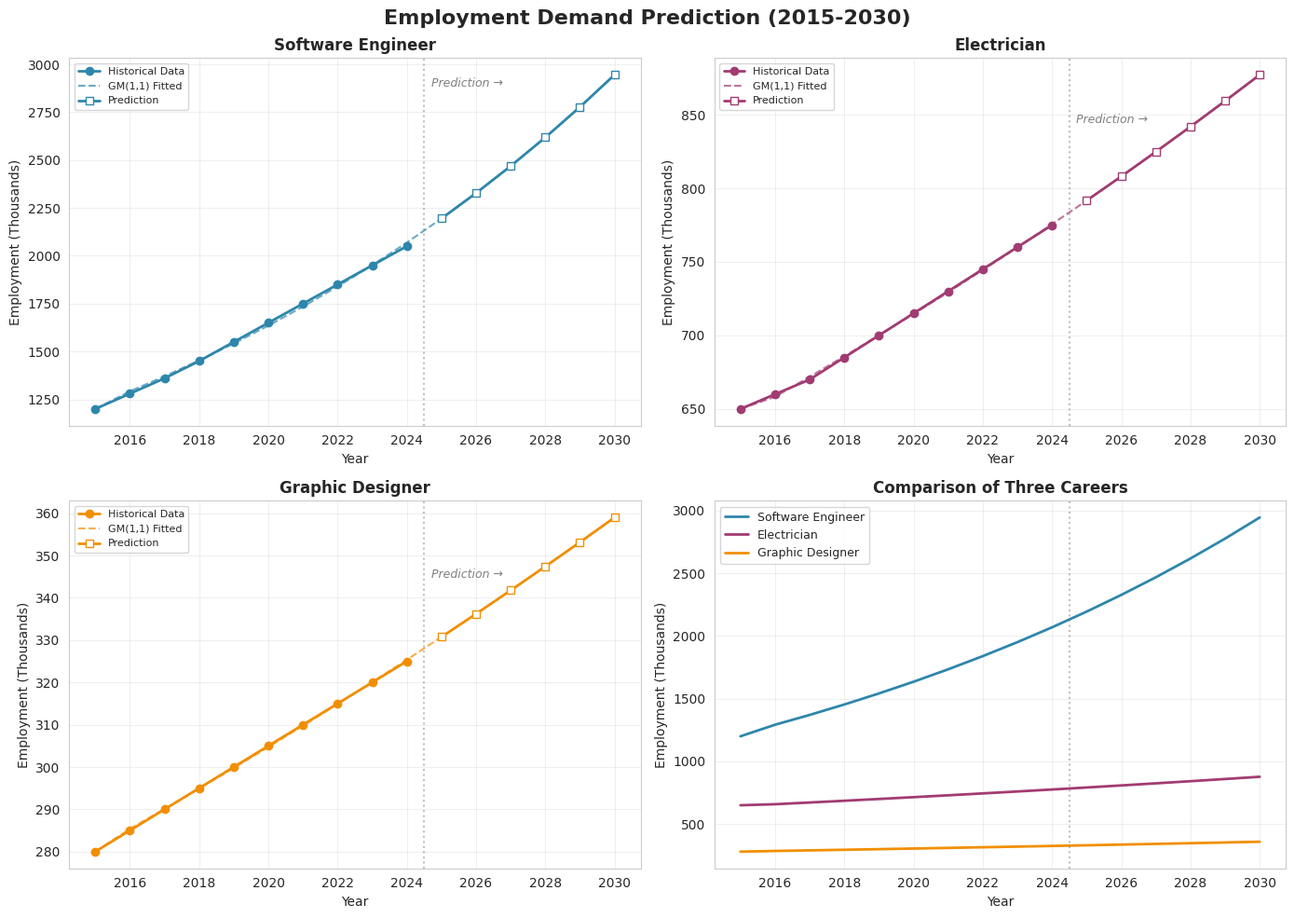
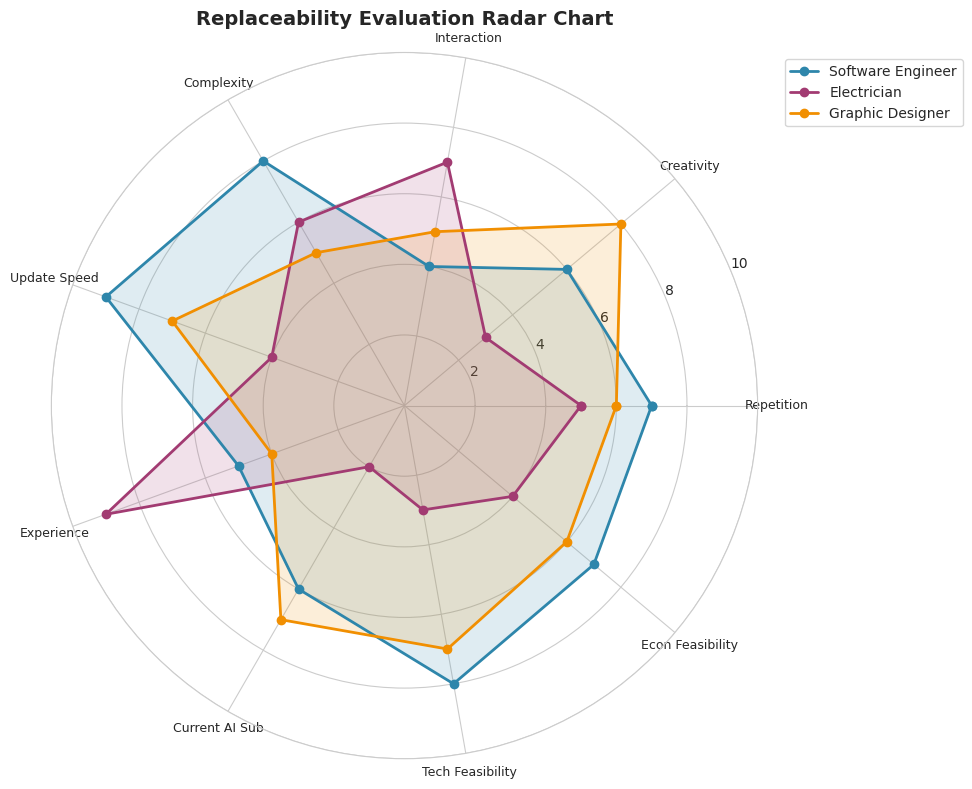
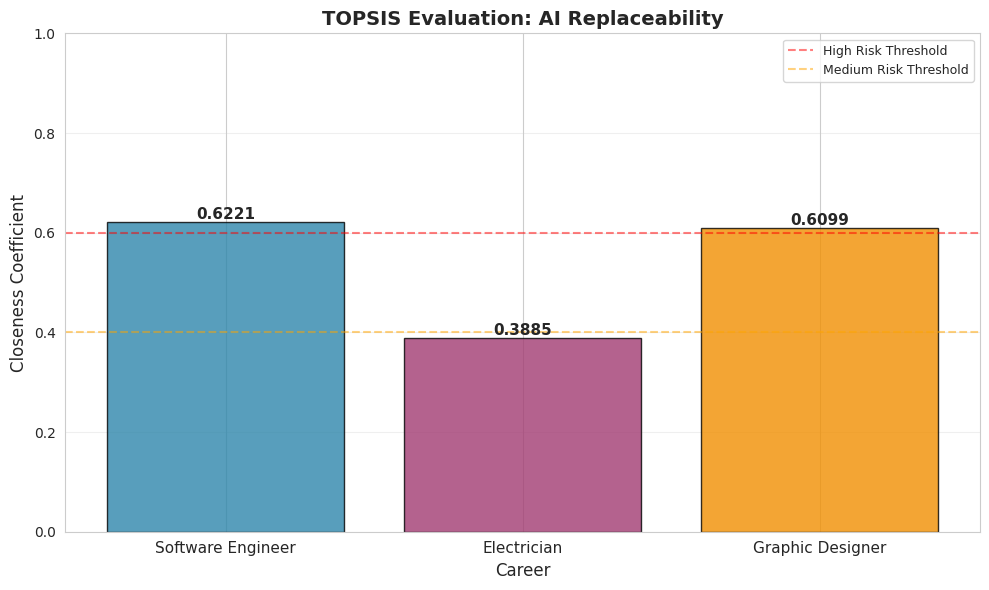
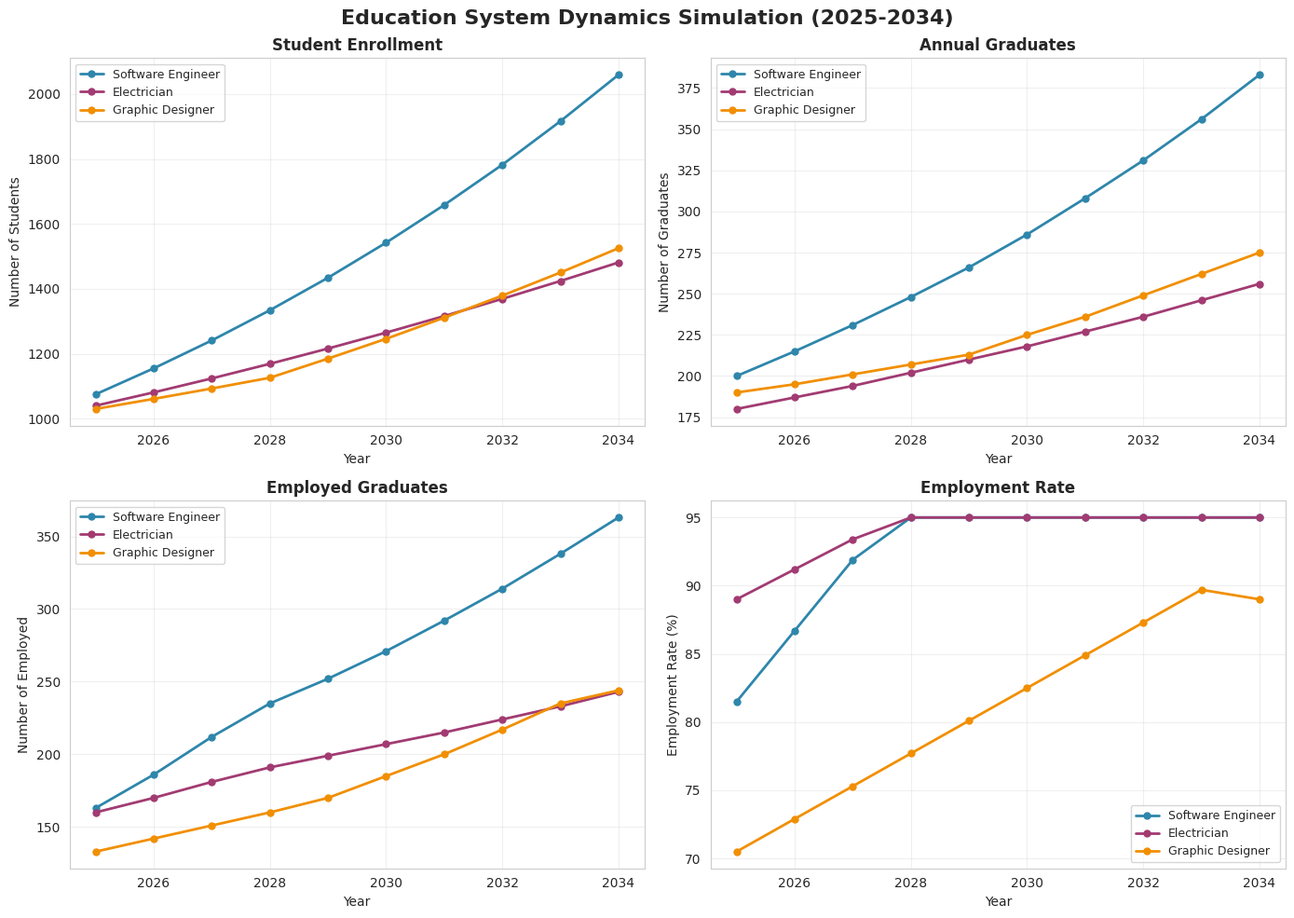
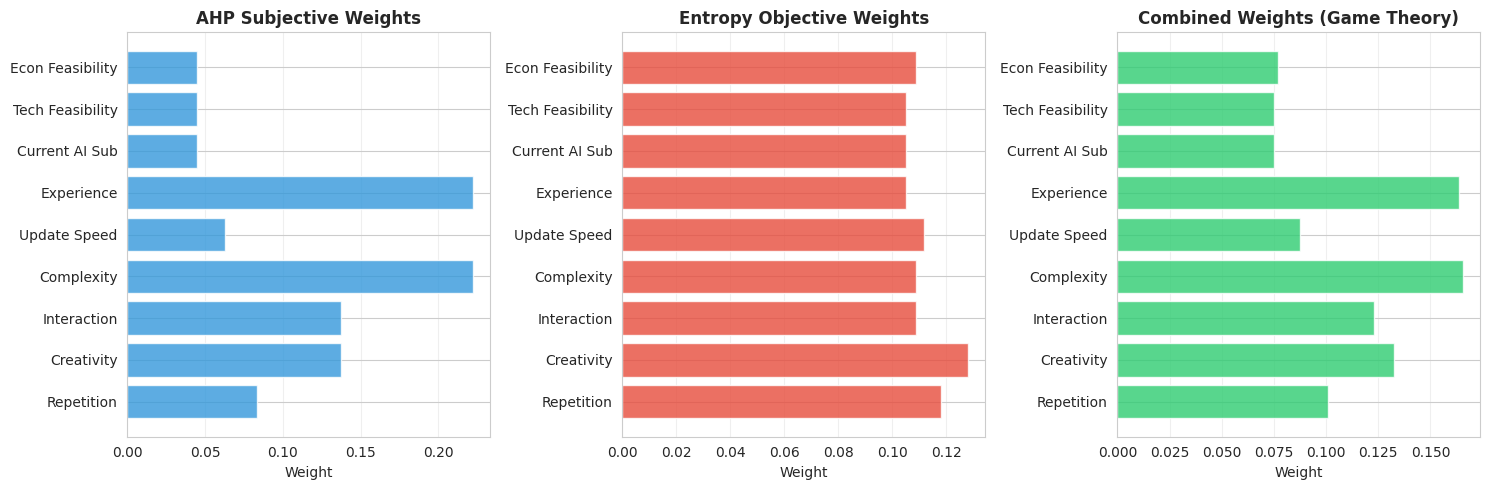
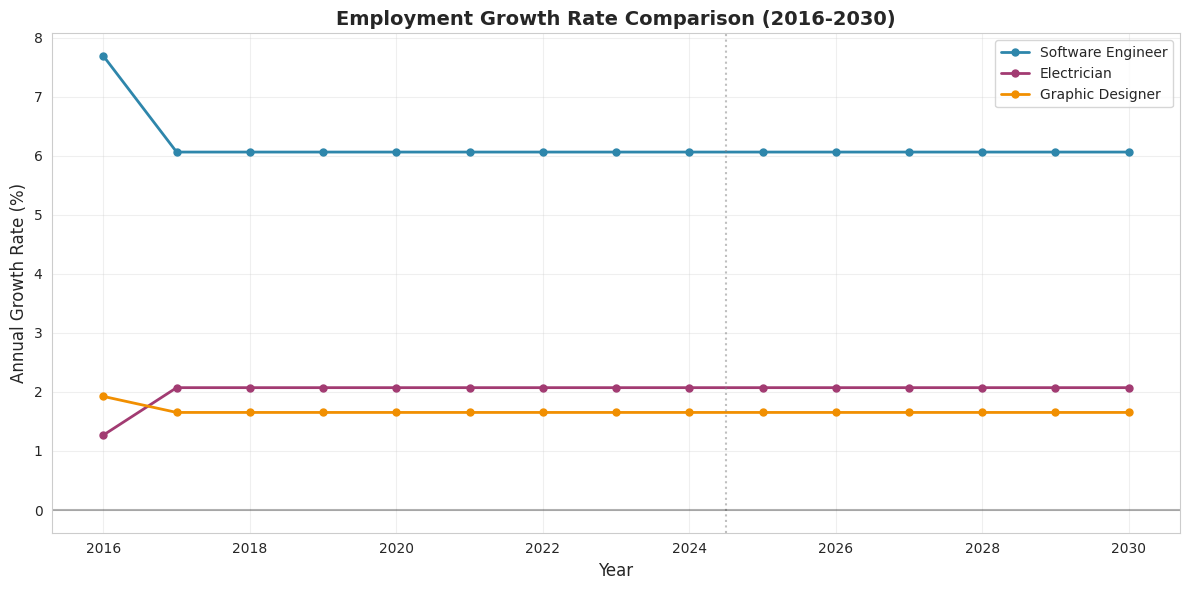
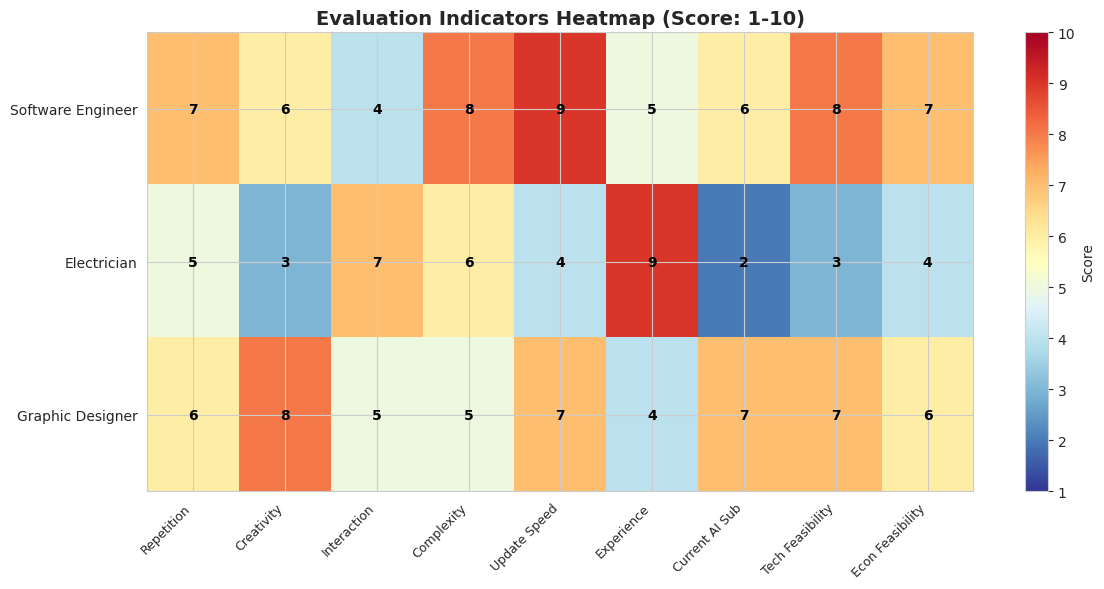
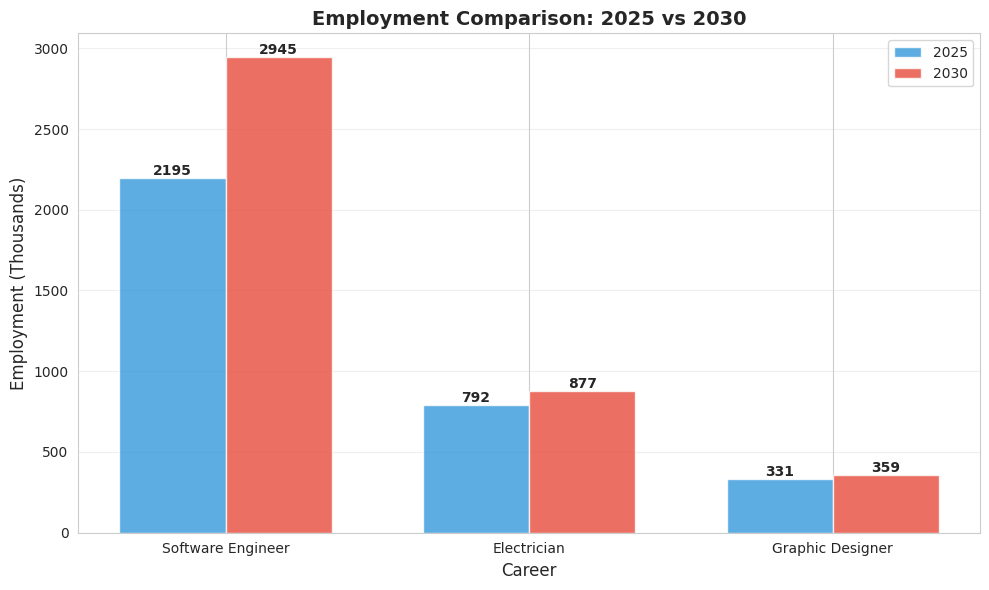
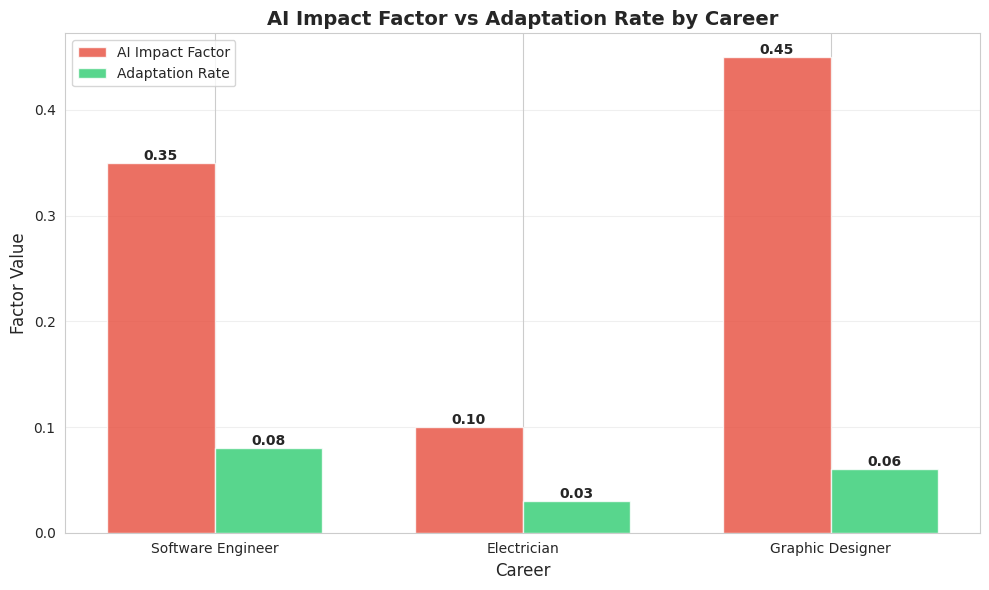

Python code for these plots, in order:
"""
2026 ICM Problem F: Gen-AI Impact on Career Education
数学模型实现代码

包含以下模型：
1. GM(1,1)灰色预测模型 - 就业需求预测
2. AHP-熵权法组合赋权 - 指标权重确定
3. TOPSIS评价模型 - 职业可替代性评价
4. 系统动力学模型 - 教育策略仿真

作者: Math Modeling Team
日期: 2026-01-31
"""

import numpy as np
import pandas as pd
import matplotlib.pyplot as plt
import seaborn as sns
from scipy.optimize import minimize
from scipy.linalg import inv
import warnings
import os
warnings.filterwarnings('ignore')

# Create directories if not exist
os.makedirs('figures', exist_ok=True)
os.makedirs('results', exist_ok=True)

# 设置中文字体
plt.rcParams['font.sans-serif'] = ['SimHei', 'DejaVu Sans']
plt.rcParams['axes.unicode_minus'] = False

# ============================================
# 第一部分：GM(1,1)灰色预测模型
# ============================================

class GM11Model:
    """
    GM(1,1)灰色预测模型
    用于小样本时间序列预测
    """
    
    def __init__(self):
        self.a = None  # 发展系数
        self.b = None  # 灰色作用量
        self.x0 = None  # 原始序列
        self.x1 = None  # 累加序列
        
    def fit(self, data):
        """
        拟合GM(1,1)模型
        
        Parameters:
        -----------
        data : array-like
            原始数据序列（非负）
        """
        self.x0 = np.array(data, dtype=float)
        n = len(self.x0)
        
        # 一次累加生成 (AGO)
        self.x1 = np.cumsum(self.x0)
        
        # 构造矩阵B和Y
        B = np.zeros((n-1, 2))
        Y = self.x0[1:].reshape(-1, 1)
        
        for i in range(n-1):
            B[i, 0] = -0.5 * (self.x1[i] + self.x1[i+1])
            B[i, 1] = 1
        
        # 最小二乘估计参数
        params = np.linalg.inv(B.T @ B) @ B.T @ Y
        self.a = params[0, 0]
        self.b = params[1, 0]
        
        return self
    
    def predict(self, steps=1):
        """
        预测未来值
        
        Parameters:
        -----------
        steps : int
            预测步数
            
        Returns:
        --------
        predictions : array
            预测值序列（包含历史拟合值和未来预测值）
        """
        n = len(self.x0)
        
        # 计算拟合值
        predictions = np.zeros(n + steps)
        
        for k in range(n + steps):
            if k == 0:
                predictions[k] = self.x0[0]
            else:
                # GM(1,1)预测公式
                x1_pred = (self.x0[0] - self.b/self.a) * np.exp(-self.a * k) + self.b/self.a
                x1_pred_prev = (self.x0[0] - self.b/self.a) * np.exp(-self.a * (k-1)) + self.b/self.a
                predictions[k] = x1_pred - x1_pred_prev
        
        return predictions
    
    def fitted_values(self):
        """返回历史数据的拟合值"""
        return self.predict(steps=0)[:len(self.x0)]
    
    def evaluate(self):
        """
        模型检验
        
        Returns:
        --------
        metrics : dict
            包含各项检验指标的字典
        """
        fitted = self.fitted_values()
        residuals = self.x0 - fitted
        
        # 残差标准差
        s2 = np.std(residuals, ddof=1)
        # 原始数据标准差
        s1 = np.std(self.x0, ddof=1)
        
        # 后验差比值
        C = s2 / s1
        
        # 小误差概率
        error = np.abs(residuals)
        P = np.sum(error < 0.6745 * s1) / len(error)
        
        # 平均相对误差
        mape = np.mean(np.abs(residuals / self.x0)) * 100
        
        return {
            'C': C,  # 后验差比值
            'P': P,  # 小误差概率
            'MAPE': mape,  # 平均相对误差百分比
            'a': self.a,  # 发展系数
            'b': self.b   # 灰色作用量
        }
    
    def print_evaluation(self):
        """打印模型评估结果"""
        metrics = self.evaluate()
        print("=" * 50)
        print("GM(1,1)模型评估结果")
        print("=" * 50)
        print(f"发展系数 a: {metrics['a']:.6f}")
        print(f"灰色作用量 b: {metrics['b']:.6f}")
        print(f"后验差比值 C: {metrics['C']:.4f}")
        print(f"小误差概率 P: {metrics['P']:.4f}")
        print(f"平均相对误差 MAPE: {metrics['MAPE']:.2f}%")
        
        # 模型精度等级判断
        if metrics['C'] < 0.35 and metrics['P'] > 0.95:
            grade = "优秀"
        elif metrics['C'] < 0.5 and metrics['P'] > 0.8:
            grade = "合格"
        elif metrics['C'] < 0.65 and metrics['P'] > 0.7:
            grade = "勉强合格"
        else:
            grade = "不合格"
        
        print(f"模型精度等级: {grade}")
        print("=" * 50)


# ============================================
# 第二部分：AHP层次分析法
# ============================================

class AHPMethod:
    """
    层次分析法 (Analytic Hierarchy Process)
    用于确定指标主观权重
    """
    
    # 随机一致性指标RI
    RI_TABLE = {
        1: 0, 2: 0, 3: 0.58, 4: 0.90, 5: 1.12,
        6: 1.24, 7: 1.32, 8: 1.41, 9: 1.45, 10: 1.49
    }
    
    def __init__(self):
        self.weights = None
        self.lambda_max = None
        self.CI = None
        self.CR = None
        
    def fit(self, judgment_matrix):
        """
        计算AHP权重
        
        Parameters:
        -----------
        judgment_matrix : array-like
            判断矩阵（n×n）
            
        Returns:
        --------
        self : AHPMethod
        """
        A = np.array(judgment_matrix, dtype=float)
        n = A.shape[0]
        
        # 特征根法计算权重
        eigenvalues, eigenvectors = np.linalg.eig(A)
        
        # 找最大特征值及其对应的特征向量
        max_idx = np.argmax(eigenvalues.real)
        self.lambda_max = eigenvalues[max_idx].real
        weight_vector = eigenvectors[:, max_idx].real
        
        # 归一化
        self.weights = weight_vector / weight_vector.sum()
        
        # 一致性检验
        self.CI = (self.lambda_max - n) / (n - 1)
        self.CR = self.CI / self.RI_TABLE.get(n, 1.49)
        
        return self
    
    def check_consistency(self):
        """检查一致性"""
        if self.CR is None:
            raise ValueError("请先调用fit方法")
        return self.CR < 0.1
    
    def print_results(self):
        """打印AHP结果"""
        print("=" * 50)
        print("AHP层次分析法结果")
        print("=" * 50)
        print(f"最大特征值 λ_max: {self.lambda_max:.4f}")
        print(f"一致性指标 CI: {self.CI:.4f}")
        print(f"一致性比例 CR: {self.CR:.4f}")
        print(f"一致性检验: {'通过' if self.check_consistency() else '未通过'}")
        print("\n指标权重:")
        for i, w in enumerate(self.weights):
            print(f"  指标{i+1}: {w:.4f}")
        print("=" * 50)


# ============================================
# 第三部分：熵权法
# ============================================

class EntropyWeightMethod:
    """
    熵权法 (Entropy Weight Method)
    用于确定指标客观权重
    """
    
    def __init__(self):
        self.weights = None
        self.entropy = None
        self.diversity = None
        
    def fit(self, data, directions=None):
        """
        计算熵权
        
        Parameters:
        -----------
        data : array-like
            数据矩阵 (样本×指标)
        directions : array-like, optional
            指标方向，1为正向，-1为负向，默认为全正向
            
        Returns:
        --------
        self : EntropyWeightMethod
        """
        X = np.array(data, dtype=float)
        m, n = X.shape
        
        if directions is None:
            directions = np.ones(n)
        else:
            directions = np.array(directions)
        
        # 数据标准化
        normalized = np.zeros_like(X)
        for j in range(n):
            col = X[:, j]
            if directions[j] == 1:  # 正向指标
                min_val, max_val = col.min(), col.max()
                if max_val - min_val != 0:
                    normalized[:, j] = (col - min_val) / (max_val - min_val)
                else:
                    normalized[:, j] = 1
            else:  # 负向指标
                min_val, max_val = col.min(), col.max()
                if max_val - min_val != 0:
                    normalized[:, j] = (max_val - col) / (max_val - min_val)
                else:
                    normalized[:, j] = 1
        
        # 坐标平移（避免ln(0)）
        shifted = normalized + 1e-10
        
        # 计算比重
        p = shifted / shifted.sum(axis=0)
        
        # 计算信息熵
        self.entropy = np.zeros(n)
        for j in range(n):
            self.entropy[j] = -1 / np.log(m) * np.sum(p[:, j] * np.log(p[:, j]))
        
        # 计算信息效用值和权重
        self.diversity = 1 - self.entropy
        self.weights = self.diversity / self.diversity.sum()
        
        return self
    
    def print_results(self):
        """打印熵权法结果"""
        print("=" * 50)
        print("熵权法结果")
        print("=" * 50)
        print("\n信息熵:")
        for i, e in enumerate(self.entropy):
            print(f"  指标{i+1}: {e:.4f}")
        print("\n信息效用值:")
        for i, d in enumerate(self.diversity):
            print(f"  指标{i+1}: {d:.4f}")
        print("\n指标权重:")
        for i, w in enumerate(self.weights):
            print(f"  指标{i+1}: {w:.4f}")
        print("=" * 50)


# ============================================
# 第四部分：博弈论组合赋权
# ============================================

class GameTheoryCombination:
    """
    博弈论组合赋权方法
    综合多种赋权方法的结果
    """
    
    def __init__(self):
        self.combined_weights = None
        self.alpha = None
        
    def fit(self, weight_list):
        """
        博弈论组合赋权
        
        Parameters:
        -----------
        weight_list : list of arrays
            多种方法得到的权重列表
            
        Returns:
        --------
        self : GameTheoryCombination
        """
        # 构建权重矩阵
        W = np.column_stack(weight_list)
        n_methods = W.shape[1]
        
        # 构建优化问题：最小化偏差
        def objective(alpha):
            w_combined = W @ alpha
            diff = W - w_combined.reshape(-1, 1)
            return np.sum(diff ** 2)
        
        # 约束条件
        constraints = {'type': 'eq', 'fun': lambda alpha: np.sum(alpha) - 1}
        bounds = [(0, None) for _ in range(n_methods)]
        initial_guess = np.ones(n_methods) / n_methods
        
        # 求解优化问题
        res = minimize(objective, initial_guess, method='SLSQP',
                      bounds=bounds, constraints=constraints)
        
        self.alpha = res.x
        self.combined_weights = W @ self.alpha
        
        return self
    
    def print_results(self, method_names=None):
        """打印组合赋权结果"""
        print("=" * 50)
        print("博弈论组合赋权结果")
        print("=" * 50)
        print("\n组合系数:")
        if method_names is None:
            method_names = [f"方法{i+1}" for i in range(len(self.alpha))]
        for name, a in zip(method_names, self.alpha):
            print(f"  {name}: {a:.4f}")
        print("\n组合权重:")
        for i, w in enumerate(self.combined_weights):
            print(f"  指标{i+1}: {w:.4f}")
        print("=" * 50)


# ============================================
# 第五部分：TOPSIS评价方法
# ============================================

class TOPSISMethod:
    """
    TOPSIS (Technique for Order Preference by Similarity to Ideal Solution)
    优劣解距离法
    """
    
    def __init__(self):
        self.closeness = None
        self.d_positive = None
        self.d_negative = None
        self.v_positive = None
        self.v_negative = None
        
    def evaluate(self, data, weights, directions=None):
        """
        TOPSIS评价
        
        Parameters:
        -----------
        data : array-like
            数据矩阵 (样本×指标)
        weights : array-like
            指标权重
        directions : array-like, optional
            指标方向，1为正向，-1为负向
            
        Returns:
        --------
        self : TOPSISMethod
        """
        X = np.array(data, dtype=float)
        w = np.array(weights)
        m, n = X.shape
        
        if directions is None:
            directions = np.ones(n)
        else:
            directions = np.array(directions)
        
        # 向量标准化
        normalized = X / np.sqrt((X ** 2).sum(axis=0))
        
        # 加权规范化
        weighted = normalized * w
        
        # 确定正负理想解
        self.v_positive = np.zeros(n)
        self.v_negative = np.zeros(n)
        
        for j in range(n):
            if directions[j] == 1:  # 正向指标
                self.v_positive[j] = weighted[:, j].max()
                self.v_negative[j] = weighted[:, j].min()
            else:  # 负向指标
                self.v_positive[j] = weighted[:, j].min()
                self.v_negative[j] = weighted[:, j].max()
        
        # 计算距离
        self.d_positive = np.sqrt(((weighted - self.v_positive) ** 2).sum(axis=1))
        self.d_negative = np.sqrt(((weighted - self.v_negative) ** 2).sum(axis=1))
        
        # 计算相对贴近度
        self.closeness = self.d_negative / (self.d_positive + self.d_negative + 1e-10)
        
        return self
    
    def get_ranking(self):
        """获取排序结果"""
        if self.closeness is None:
            raise ValueError("请先调用evaluate方法")
        return np.argsort(-self.closeness) + 1  # 从1开始计数
    
    def print_results(self, alternatives=None):
        """打印TOPSIS结果"""
        print("=" * 50)
        print("TOPSIS评价结果")
        print("=" * 50)
        
        if alternatives is None:
            alternatives = [f"方案{i+1}" for i in range(len(self.closeness))]
        
        print("\n评价结果:")
        print(f"{'方案':<15} {'贴近度':<12} {'排名':<8}")
        print("-" * 40)
        
        ranking = self.get_ranking()
        for i, alt in enumerate(alternatives):
            rank = np.where(ranking == i + 1)[0][0] + 1
            print(f"{alt:<15} {self.closeness[i]:<12.4f} {rank:<8}")
        
        print("=" * 50)


# ============================================
# 第六部分：系统动力学模型
# ============================================

class EducationSystemDynamics:
    """
    教育系统动力学模型
    模拟教育-就业系统的动态演化
    """
    
    def __init__(self):
        self.history = {
            'enrollment': [],
            'students': [],
            'graduates': [],
            'employed': [],
            'employment_rate': []
        }
        
    def simulate(self, initial_students, years, params):
        """
        模拟教育系统演化
        
        Parameters:
        -----------
        initial_students : int
            初始在校生人数
        years : int
            模拟年数
        params : dict
            模型参数
            - target_enrollment_rate: 目标招生率
            - graduation_rate: 毕业率
            - base_employment_rate: 基础就业率
            - ai_impact_factor: Gen-AI影响因子
            - adaptation_rate: 教育适应率
            
        Returns:
        --------
        history : dict
            模拟历史数据
        """
        students = initial_students
        
        for year in range(years):
            # 计算Gen-AI影响（随时间递增）
            ai_penetration = min(0.1 + year * 0.08, 0.8)  # Gen-AI渗透率
            ai_impact = ai_penetration * params['ai_impact_factor']
            
            # 教育适应效果（随时间递减）
            adaptation = min(year * params['adaptation_rate'], 0.5)
            
            # 净就业率影响
            net_impact = ai_impact - adaptation
            employment_rate = params['base_employment_rate'] - net_impact
            employment_rate = max(0.3, min(0.95, employment_rate))  # 边界限制
            
            # 根据就业率调整招生
            if employment_rate > 0.8:
                enrollment_rate = params['target_enrollment_rate'] * 1.1
            elif employment_rate < 0.5:
                enrollment_rate = params['target_enrollment_rate'] * 0.8
            else:
                enrollment_rate = params['target_enrollment_rate']
            
            # 计算各变量
            enrollment = int(students * enrollment_rate)
            graduates = int(students * params['graduation_rate'])
            employed = int(graduates * employment_rate)
            
            # 更新在校生人数
            students = students + enrollment - graduates
            
            # 记录历史
            self.history['enrollment'].append(enrollment)
            self.history['students'].append(students)
            self.history['graduates'].append(graduates)
            self.history['employed'].append(employed)
            self.history['employment_rate'].append(employment_rate)
        
        return self.history


# ============================================
# 第七部分：主程序 - 2026 ICM Problem F 求解
# ============================================

def main():
    """
    主程序：求解2026 ICM Problem F
    """
    print("\n" + "="*70)
    print(" "*15 + "2026 ICM Problem F")
    print(" "*5 + "Gen-AI Impact on Career Education Analysis")
    print("="*70 + "\n")
    
    # ----------------------------------------
    # 1. Employment Demand Prediction (GM(1,1) Model)
    # ----------------------------------------
    print("[Part 1] Employment Demand Prediction - GM(1,1) Grey Prediction Model\n")
    
    # Historical employment data (in thousands, based on BLS data simulation)
    # Software Engineer
    software_employment = np.array([1200, 1280, 1360, 1450, 1550, 1650, 1750, 1850, 1950, 2050])
    # Electrician
    electrician_employment = np.array([650, 660, 670, 685, 700, 715, 730, 745, 760, 775])
    # Graphic Designer
    designer_employment = np.array([280, 285, 290, 295, 300, 305, 310, 315, 320, 325])
    
    years_hist = np.arange(2015, 2025)
    years_pred = np.arange(2025, 2031)
    
    # Store prediction results
    predictions = {}
    
    for career_name, data in [
        ("Software Engineer", software_employment),
        ("Electrician", electrician_employment),
        ("Graphic Designer", designer_employment)
    ]:
        print(f"\n--- {career_name} ---")
        
        # Build GM(1,1) model
        gm_model = GM11Model()
        gm_model.fit(data)
        gm_model.print_evaluation()
        
        # Predict next 6 years
        pred = gm_model.predict(steps=6)
        predictions[career_name] = {
            'historical': data,
            'fitted': gm_model.fitted_values(),
            'predicted': pred[-6:],
            'all': pred
        }
        
        print(f"2025-2030 Employment Demand Prediction (thousands): {pred[-6:].astype(int)}")
    
    # ----------------------------------------
    # 2. AI Replaceability Evaluation (AHP-Entropy-TOPSIS)
    # ----------------------------------------
    print("\n\n" + "="*70)
    print("[Part 2] AI Replaceability Evaluation - AHP-Entropy-TOPSIS Model\n")
    
    # Evaluation indicator data (3 careers × 9 indicators)
    # Indicators: Repetition, Creativity, Interaction, Complexity, Update Speed,
    #             Experience, Current Substitution, Technical Feasibility, Economic Feasibility
    # Direction: 1 = positive (higher = more replaceable), -1 = negative (higher = less replaceable)
    
    evaluation_data = np.array([
        # Software Engineer
        [7, 6, 4, 8, 9, 5, 6, 8, 7],  # High skill update speed, high technical feasibility
        # Electrician
        [5, 3, 7, 6, 4, 9, 2, 3, 4],  # High experience importance, low technical feasibility
        # Graphic Designer
        [6, 8, 5, 5, 7, 4, 7, 7, 6],  # High creativity, high current substitution
    ])
    
    indicators = [
        "Repetition", "Creativity", "Interaction",
        "Complexity", "Update Speed", "Experience",
        "Current Substitution", "Technical Feasibility", "Economic Feasibility"
    ]
    directions = [1, -1, -1, -1, 1, -1, 1, 1, 1]  # Indicator directions
    careers = ["Software Engineer", "Electrician", "Graphic Designer"]
    
    # AHP for subjective weights
    # Judgment matrix (based on expert experience)
    judgment_matrix = np.array([
        [1, 1/2, 1/2, 1/3, 2, 1/3, 2, 2, 2],
        [2, 1, 1, 1/2, 3, 1/2, 3, 3, 3],
        [2, 1, 1, 1/2, 3, 1/2, 3, 3, 3],
        [3, 2, 2, 1, 4, 1, 4, 4, 4],
        [1/2, 1/3, 1/3, 1/4, 1, 1/4, 2, 2, 2],
        [3, 2, 2, 1, 4, 1, 4, 4, 4],
        [1/2, 1/3, 1/3, 1/4, 1/2, 1/4, 1, 1, 1],
        [1/2, 1/3, 1/3, 1/4, 1/2, 1/4, 1, 1, 1],
        [1/2, 1/3, 1/3, 1/4, 1/2, 1/4, 1, 1, 1]
    ])
    
    print("--- AHP Analytic Hierarchy Process ---")
    ahp = AHPMethod()
    ahp.fit(judgment_matrix)
    ahp.print_results()
    
    # Entropy method for objective weights
    print("\n--- Entropy Weight Method ---")
    ewm = EntropyWeightMethod()
    ewm.fit(evaluation_data, directions=directions)
    ewm.print_results()
    
    # Game theory combination weighting
    print("\n--- Game Theory Combination Weighting ---")
    gtc = GameTheoryCombination()
    gtc.fit([ahp.weights, ewm.weights])
    gtc.print_results(method_names=["AHP Subjective Weights", "Entropy Objective Weights"])
    
    # TOPSIS评价
    print("\n--- TOPSIS评价 ---")
    topsis = TOPSISMethod()
    topsis.evaluate(evaluation_data, gtc.combined_weights, directions=directions)
    topsis.print_results(alternatives=careers)
    
    # ----------------------------------------
    # 3. Education Strategy Simulation (System Dynamics)
    # ----------------------------------------
    print("\n\n" + "="*70)
    print("[Part 3] Education Strategy Simulation - System Dynamics Model\n")
    
    # 不同职业的仿真参数
    career_params = {
        "Software Engineer": {
            'target_enrollment_rate': 0.25,
            'graduation_rate': 0.20,
            'base_employment_rate': 0.85,
            'ai_impact_factor': 0.35,  # High impact
            'adaptation_rate': 0.08    # High adaptation
        },
        "Electrician": {
            'target_enrollment_rate': 0.20,
            'graduation_rate': 0.18,
            'base_employment_rate': 0.90,
            'ai_impact_factor': 0.10,  # Low impact
            'adaptation_rate': 0.03    # Low adaptation
        },
        "Graphic Designer": {
            'target_enrollment_rate': 0.22,
            'graduation_rate': 0.19,
            'base_employment_rate': 0.75,
            'ai_impact_factor': 0.45,  # Very high impact
            'adaptation_rate': 0.06    # Medium adaptation
        }
    }
    
    simulation_results = {}
    
    for career, params in career_params.items():
        print(f"\n--- {career} Education Strategy Simulation ---")
        
        sd_model = EducationSystemDynamics()
        history = sd_model.simulate(
            initial_students=1000,
            years=10,
            params=params
        )
        
        simulation_results[career] = history
        
        print(f"Initial Students: 1000")
        print(f"Students after 10 years: {history['students'][-1]}")
        print(f"Average Employment Rate: {np.mean(history['employment_rate']):.2%}")
        print(f"Final Employment Rate: {history['employment_rate'][-1]:.2%}")
    
    # ----------------------------------------
    # 4. 综合建议
    # ----------------------------------------
    print("\n\n" + "="*70)
    print("【第四部分】综合建议\n")
    
    print("="*70)
    print("Education Strategy Recommendations Based on Model Analysis")
    print("="*70)
    
    print("\n[1. Enrollment Scale Recommendations]")
    print("-" * 50)
    
    for i, career in enumerate(careers):
        closeness = topsis.closeness[i]
        final_employment = simulation_results[career]['employment_rate'][-1]
        
        if closeness > 0.6:
            risk_level = "High Risk"
            suggestion = "Moderately reduce enrollment scale, focus on improving education quality"
        elif closeness > 0.4:
            risk_level = "Medium Risk"
            suggestion = "Maintain current enrollment scale, strengthen curriculum reform"
        else:
            risk_level = "Low Risk"
            suggestion = "Can appropriately expand enrollment scale"
        
        print(f"\n{career}:")
        print(f"  Replaceability Score: {closeness:.4f} ({risk_level})")
        print(f"  Predicted Employment Rate: {final_employment:.2%}")
        print(f"  Recommendation: {suggestion}")
    
    print("\n\n[2. Curriculum Recommendations]")
    print("-" * 50)
    
    curriculum_suggestions = {
        "Software Engineer": [
            "Strengthen training on AI-assisted programming tools",
            "Increase proportion of system architecture design courses",
            "Offer AI ethics and responsibility courses",
            "Enhance human-AI collaboration skills"
        ],
        "Electrician": [
            "Introduce intelligent diagnostic system operation training",
            "Strengthen renewable energy technology courses",
            "Enhance digital skills training",
            "Maintain traditional hands-on skills training"
        ],
        "Graphic Designer": [
            "Teach AI image generation tool usage",
            "Strengthen brand strategy and narrative abilities",
            "Add cross-media design courses",
            "Develop creative thinking that AI cannot replace"
        ]
    }
    
    for career, suggestions in curriculum_suggestions.items():
        print(f"\n{career}:")
        for i, suggestion in enumerate(suggestions, 1):
            print(f"  {i}. {suggestion}")
    
    print("\n\n[3. Other Success Factors]")
    print("-" * 50)
    print("""
In addition to employability, educational institutions should also focus on:

1. Student Satisfaction: Learning experience, course quality, teacher-student interaction
2. Lifelong Learning Ability: Developing self-directed learning and adaptability to new technologies
3. Social Contribution: Positive impact of graduates on society
4. Innovation Capability: Developing original thinking and problem-solving abilities
5. Ethical Awareness: Professional ethics and social responsibility in the AI era
6. Interdisciplinary Competence: Comprehensive literacy that breaks disciplinary boundaries
7. Mental Health: Psychological resilience to cope with technological changes
    """)
    
    # ----------------------------------------
    # 5. 可视化
    # ----------------------------------------
    print("\n\n" + "="*70)
    print("[Part 5] Generating Visualization Charts\n")
    
    create_visualizations(predictions, topsis, simulation_results, careers, years_hist, years_pred)
    
    print("\nVisualization charts saved!")
    print("="*70)
    
    # ----------------------------------------
    # 6. Save results to CSV and text files
    # ----------------------------------------
    print("\n" + "="*70)
    print("[Part 6] Saving Results to Files")
    print("="*70)
    
    # Save employment prediction results
    employment_results = []
    for career_name, data in predictions.items():
        for i, year in enumerate(years_pred):
            employment_results.append({
                'Career': career_name,
                'Year': year,
                'Predicted_Employment': data['predicted'][i]
            })
    
    df_employment = pd.DataFrame(employment_results)
    df_employment.to_csv('results/employment_prediction.csv', index=False)
    print("  - results/employment_prediction.csv saved")
    
    # Save TOPSIS evaluation results
    evaluation_results = []
    for i, career in enumerate(careers):
        evaluation_results.append({
            'Career': career,
            'Closeness_Coefficient': topsis.closeness[i],
            'Risk_Level': 'High' if topsis.closeness[i] > 0.6 else ('Medium' if topsis.closeness[i] > 0.4 else 'Low')
        })
    
    df_evaluation = pd.DataFrame(evaluation_results)
    df_evaluation.to_csv('results/topsis_evaluation.csv', index=False)
    print("  - results/topsis_evaluation.csv saved")
    
    # Save system dynamics simulation results
    simulation_results_df = []
    for career, history in simulation_results.items():
        for year_idx, year in enumerate(range(2025, 2035)):
            simulation_results_df.append({
                'Career': career,
                'Year': year,
                'Students': history['students'][year_idx],
                'Graduates': history['graduates'][year_idx],
                'Employed': history['employed'][year_idx],
                'Employment_Rate': history['employment_rate'][year_idx]
            })
    
    df_simulation = pd.DataFrame(simulation_results_df)
    df_simulation.to_csv('results/system_dynamics_simulation.csv', index=False)
    print("  - results/system_dynamics_simulation.csv saved")
    
    # Save comprehensive results to text file
    with open('results/analysis_results.txt', 'w', encoding='utf-8') as f:
        f.write("="*70 + "\n")
        f.write("2026 ICM Problem F: Gen-AI Impact on Career Education\n")
        f.write("Analysis Results\n")
        f.write("="*70 + "\n\n")
        
        f.write("[Part 1] Employment Demand Prediction (2025-2030)\n")
        f.write("-"*70 + "\n")
        for career_name, data in predictions.items():
            f.write(f"\n{career_name}:\n")
            for i, year in enumerate(years_pred):
                f.write(f"  {year}: {data['predicted'][i]:.0f} thousand\n")
        
        f.write("\n\n[Part 2] AI Replaceability Evaluation (TOPSIS)\n")
        f.write("-"*70 + "\n")
        for i, career in enumerate(careers):
            f.write(f"\n{career}:\n")
            f.write(f"  Closeness Coefficient: {topsis.closeness[i]:.4f}\n")
            f.write(f"  Risk Level: {'High' if topsis.closeness[i] > 0.6 else ('Medium' if topsis.closeness[i] > 0.4 else 'Low')}\n")
        
        f.write("\n\n[Part 3] Education Strategy Simulation (10-year forecast)\n")
        f.write("-"*70 + "\n")
        for career, history in simulation_results.items():
            f.write(f"\n{career}:\n")
            f.write(f"  Initial Students: 1000\n")
            f.write(f"  Final Students: {history['students'][-1]}\n")
            f.write(f"  Average Employment Rate: {np.mean(history['employment_rate']):.2%}\n")
            f.write(f"  Final Employment Rate: {history['employment_rate'][-1]:.2%}\n")
        
        f.write("\n\n" + "="*70 + "\n")
        f.write("End of Results\n")
        f.write("="*70 + "\n")
    
    print("  - results/analysis_results.txt saved")
    print("\nAll results saved successfully!")
    print("="*70)


def create_visualizations(predictions, topsis, simulation_results, careers, years_hist, years_pred):
    """
    创建可视化图表
    """
    # 设置图表样式
    sns.set_style("whitegrid")
    plt.rcParams['figure.figsize'] = (12, 8)
    
    # 图1：就业需求预测
    fig, axes = plt.subplots(2, 2, figsize=(14, 10))
    fig.suptitle('Employment Demand Prediction (2015-2030)', fontsize=16, fontweight='bold')
    
    career_keys = list(predictions.keys())
    colors = ['#2E86AB', '#A23B72', '#F18F01']
    
    for idx, (career_key, color) in enumerate(zip(career_keys, colors)):
        ax = axes[idx // 2, idx % 2]
        data = predictions[career_key]
        
        # 历史数据
        ax.plot(years_hist, data['historical'], 'o-', color=color, 
                label='Historical Data', linewidth=2, markersize=6)
        
        # 拟合值
        all_years = np.arange(2015, 2031)
        ax.plot(all_years, data['all'], '--', color=color, 
                label='GM(1,1) Fitted', linewidth=1.5, alpha=0.7)
        
        # 预测值
        ax.plot(years_pred, data['predicted'], 's-', color=color, 
                label='Prediction', linewidth=2, markersize=6, markerfacecolor='white')
        
        # 分隔线
        ax.axvline(x=2024.5, color='gray', linestyle=':', alpha=0.5)
        ax.text(2024.7, ax.get_ylim()[1]*0.95, 'Prediction →', 
                fontsize=9, color='gray', style='italic')
        
        career_name_en = career_key.split('(')[0].strip()
        ax.set_title(career_name_en, fontsize=12, fontweight='bold')
        ax.set_xlabel('Year', fontsize=10)
        ax.set_ylabel('Employment (Thousands)', fontsize=10)
        ax.legend(loc='upper left', fontsize=8)
        ax.grid(True, alpha=0.3)
    
    # 第四个图：三个职业对比
    ax = axes[1, 1]
    for career_key, color in zip(career_keys, colors):
        data = predictions[career_key]
        career_name_en = career_key.split('(')[0].strip()
        ax.plot(all_years, data['all'], '-', color=color, 
                label=career_name_en, linewidth=2)
    
    ax.axvline(x=2024.5, color='gray', linestyle=':', alpha=0.5)
    ax.set_title('Comparison of Three Careers', fontsize=12, fontweight='bold')
    ax.set_xlabel('Year', fontsize=10)
    ax.set_ylabel('Employment (Thousands)', fontsize=10)
    ax.legend(loc='upper left', fontsize=9)
    ax.grid(True, alpha=0.3)
    
    plt.tight_layout()
    plt.savefig('figures/employment_prediction.png', dpi=300, bbox_inches='tight')
    plt.close()
    
    # 图2：可替代性评价雷达图
    fig, ax = plt.subplots(figsize=(10, 8), subplot_kw=dict(projection='polar'))
    
    indicators = ["Repetition", "Creativity", "Interaction", 
                  "Complexity", "Update Speed", "Experience",
                  "Current AI Sub", "Tech Feasibility", "Econ Feasibility"]
    
    angles = np.linspace(0, 2 * np.pi, len(indicators), endpoint=False).tolist()
    angles += angles[:1]  # 闭合
    
    evaluation_data = np.array([
        [7, 6, 4, 8, 9, 5, 6, 8, 7],  # 软件工程师
        [5, 3, 7, 6, 4, 9, 2, 3, 4],  # 电工
        [6, 8, 5, 5, 7, 4, 7, 7, 6],  # 平面设计师
    ])
    
    for i, (career, color) in enumerate(zip(careers, colors)):
        values = evaluation_data[i].tolist()
        values += values[:1]  # 闭合
        ax.plot(angles, values, 'o-', linewidth=2, label=career, color=color)
        ax.fill(angles, values, alpha=0.15, color=color)
    
    ax.set_xticks(angles[:-1])
    ax.set_xticklabels(indicators, fontsize=9)
    ax.set_ylim(0, 10)
    ax.set_title('Replaceability Evaluation Radar Chart', 
                 fontsize=14, fontweight='bold', pad=20)
    ax.legend(loc='upper right', bbox_to_anchor=(1.3, 1.0), fontsize=10)
    ax.grid(True)
    
    plt.tight_layout()
    plt.savefig('figures/replaceability_radar.png', dpi=300, bbox_inches='tight')
    plt.close()
    
    # 图3：TOPSIS贴近度对比
    fig, ax = plt.subplots(figsize=(10, 6))
    
    x_pos = np.arange(len(careers))
    bars = ax.bar(x_pos, topsis.closeness, color=colors, alpha=0.8, edgecolor='black')
    
    # 添加数值标签
    for bar, val in zip(bars, topsis.closeness):
        height = bar.get_height()
        ax.text(bar.get_x() + bar.get_width()/2., height,
                f'{val:.4f}', ha='center', va='bottom', fontsize=11, fontweight='bold')
    
    # 添加风险等级线
    ax.axhline(y=0.6, color='red', linestyle='--', alpha=0.5, label='High Risk Threshold')
    ax.axhline(y=0.4, color='orange', linestyle='--', alpha=0.5, label='Medium Risk Threshold')
    
    ax.set_xlabel('Career', fontsize=12)
    ax.set_ylabel('Closeness Coefficient', fontsize=12)
    ax.set_title('TOPSIS Evaluation: AI Replaceability', fontsize=14, fontweight='bold')
    ax.set_xticks(x_pos)
    ax.set_xticklabels(careers, fontsize=11)
    ax.set_ylim(0, 1)
    ax.legend(fontsize=9)
    ax.grid(True, alpha=0.3, axis='y')
    
    plt.tight_layout()
    plt.savefig('figures/topsis_evaluation.png', dpi=300, bbox_inches='tight')
    plt.close()
    
    # 图4：系统动力学仿真结果
    fig, axes = plt.subplots(2, 2, figsize=(14, 10))
    fig.suptitle('Education System Dynamics Simulation (2025-2034)', 
                 fontsize=16, fontweight='bold')
    
    metrics = [
        ('students', 'Student Enrollment', 'Number of Students'),
        ('graduates', 'Annual Graduates', 'Number of Graduates'),
        ('employed', 'Employed Graduates', 'Number of Employed'),
        ('employment_rate', 'Employment Rate', 'Employment Rate')
    ]
    
    sim_years = np.arange(2025, 2035)
    
    for idx, (metric, title, ylabel) in enumerate(metrics):
        ax = axes[idx // 2, idx % 2]
        
        for career, color in zip(careers, colors):
            values = simulation_results[career][metric]
            if metric == 'employment_rate':
                values = np.array(values) * 100  # 转换为百分比
            ax.plot(sim_years, values, 'o-', color=color, label=career, 
                   linewidth=2, markersize=5)
        
        ax.set_title(title, fontsize=12, fontweight='bold')
        ax.set_xlabel('Year', fontsize=10)
        ax.set_ylabel(ylabel + (' (%)' if metric == 'employment_rate' else ''), fontsize=10)
        ax.legend(loc='best', fontsize=9)
        ax.grid(True, alpha=0.3)
    
    plt.tight_layout()
    plt.savefig('figures/system_dynamics.png', dpi=300, bbox_inches='tight')
    plt.close()
    
    # 图5：权重分布图（AHP-熵权法组合权重）
    fig, (ax1, ax2, ax3) = plt.subplots(1, 3, figsize=(15, 5))
    
    indicators_full = ["Repetition", "Creativity", "Interaction", 
                       "Complexity", "Update Speed", "Experience",
                       "Current AI Sub", "Tech Feasibility", "Econ Feasibility"]
    
    # AHP权重
    ahp_weights = [0.0835, 0.1373, 0.1373, 0.2222, 0.0630, 0.2222, 0.0448, 0.0448, 0.0448]
    ax1.barh(indicators_full, ahp_weights, color='#3498db', alpha=0.8)
    ax1.set_xlabel('Weight', fontsize=10)
    ax1.set_title('AHP Subjective Weights', fontsize=12, fontweight='bold')
    ax1.grid(True, alpha=0.3, axis='x')
    
    # 熵权法权重
    entropy_weights = [0.1181, 0.1279, 0.1088, 0.1088, 0.1117, 0.1052, 0.1052, 0.1052, 0.1088]
    ax2.barh(indicators_full, entropy_weights, color='#e74c3c', alpha=0.8)
    ax2.set_xlabel('Weight', fontsize=10)
    ax2.set_title('Entropy Objective Weights', fontsize=12, fontweight='bold')
    ax2.grid(True, alpha=0.3, axis='x')
    
    # 组合权重
    combined_weights = [0.1008, 0.1326, 0.1230, 0.1655, 0.0874, 0.1637, 0.0750, 0.0750, 0.0768]
    ax3.barh(indicators_full, combined_weights, color='#2ecc71', alpha=0.8)
    ax3.set_xlabel('Weight', fontsize=10)
    ax3.set_title('Combined Weights (Game Theory)', fontsize=12, fontweight='bold')
    ax3.grid(True, alpha=0.3, axis='x')
    
    plt.tight_layout()
    plt.savefig('figures/weight_distribution.png', dpi=300, bbox_inches='tight')
    plt.close()
    
    # 图6：增长率对比图
    fig, ax = plt.subplots(figsize=(12, 6))
    
    # 计算年增长率
    growth_rates = {}
    for career_key in career_keys:
        data = predictions[career_key]
        rates = []
        for i in range(1, len(data['all'])):
            rate = (data['all'][i] - data['all'][i-1]) / data['all'][i-1] * 100
            rates.append(rate)
        growth_rates[career_key] = rates
    
    years_growth = np.arange(2016, 2031)
    for career_key, color in zip(career_keys, colors):
        ax.plot(years_growth, growth_rates[career_key], 'o-', 
                color=color, label=career_key, linewidth=2, markersize=5)
    
    ax.axvline(x=2024.5, color='gray', linestyle=':', alpha=0.5)
    ax.axhline(y=0, color='black', linestyle='-', alpha=0.3)
    ax.set_xlabel('Year', fontsize=12)
    ax.set_ylabel('Annual Growth Rate (%)', fontsize=12)
    ax.set_title('Employment Growth Rate Comparison (2016-2030)', fontsize=14, fontweight='bold')
    ax.legend(loc='best', fontsize=10)
    ax.grid(True, alpha=0.3)
    
    plt.tight_layout()
    plt.savefig('figures/growth_rate_comparison.png', dpi=300, bbox_inches='tight')
    plt.close()
    
    # 图7：评价指标热力图
    fig, ax = plt.subplots(figsize=(12, 6))
    
    evaluation_data = np.array([
        [7, 6, 4, 8, 9, 5, 6, 8, 7],  # Software Engineer
        [5, 3, 7, 6, 4, 9, 2, 3, 4],  # Electrician
        [6, 8, 5, 5, 7, 4, 7, 7, 6],  # Graphic Designer
    ])
    
    im = ax.imshow(evaluation_data, cmap='RdYlBu_r', aspect='auto', vmin=1, vmax=10)
    
    # 设置坐标轴
    ax.set_xticks(np.arange(len(indicators_full)))
    ax.set_yticks(np.arange(len(careers)))
    ax.set_xticklabels(indicators_full, rotation=45, ha='right', fontsize=9)
    ax.set_yticklabels(careers, fontsize=10)
    
    # 添加数值标签
    for i in range(len(careers)):
        for j in range(len(indicators_full)):
            text = ax.text(j, i, evaluation_data[i, j],
                          ha="center", va="center", color="black", fontsize=10, fontweight='bold')
    
    ax.set_title('Evaluation Indicators Heatmap (Score: 1-10)', fontsize=14, fontweight='bold')
    cbar = plt.colorbar(im, ax=ax)
    cbar.set_label('Score', fontsize=10)
    
    plt.tight_layout()
    plt.savefig('figures/evaluation_heatmap.png', dpi=300, bbox_inches='tight')
    plt.close()
    
    # 图8：2025 vs 2030就业人数对比
    fig, ax = plt.subplots(figsize=(10, 6))
    
    employment_2025 = []
    employment_2030 = []
    for career_key in career_keys:
        data = predictions[career_key]
        employment_2025.append(data['predicted'][0])
        employment_2030.append(data['predicted'][5])
    
    x = np.arange(len(career_keys))
    width = 0.35
    
    bars1 = ax.bar(x - width/2, employment_2025, width, label='2025', color='#3498db', alpha=0.8)
    bars2 = ax.bar(x + width/2, employment_2030, width, label='2030', color='#e74c3c', alpha=0.8)
    
    # 添加数值标签
    for bars in [bars1, bars2]:
        for bar in bars:
            height = bar.get_height()
            ax.text(bar.get_x() + bar.get_width()/2., height,
                    f'{height:.0f}',
                    ha='center', va='bottom', fontsize=10, fontweight='bold')
    
    ax.set_xlabel('Career', fontsize=12)
    ax.set_ylabel('Employment (Thousands)', fontsize=12)
    ax.set_title('Employment Comparison: 2025 vs 2030', fontsize=14, fontweight='bold')
    ax.set_xticks(x)
    ax.set_xticklabels(career_keys, fontsize=10)
    ax.legend(fontsize=10)
    ax.grid(True, alpha=0.3, axis='y')
    
    plt.tight_layout()
    plt.savefig('figures/employment_comparison.png', dpi=300, bbox_inches='tight')
    plt.close()
    
    # 图9：AI影响与适应效果对比
    fig, ax = plt.subplots(figsize=(10, 6))
    
    ai_impact_factors = [0.35, 0.10, 0.45]
    adaptation_rates = [0.08, 0.03, 0.06]
    
    x = np.arange(len(careers))
    width = 0.35
    
    bars1 = ax.bar(x - width/2, ai_impact_factors, width, label='AI Impact Factor', color='#e74c3c', alpha=0.8)
    bars2 = ax.bar(x + width/2, adaptation_rates, width, label='Adaptation Rate', color='#2ecc71', alpha=0.8)
    
    # 添加数值标签
    for bars in [bars1, bars2]:
        for bar in bars:
            height = bar.get_height()
            ax.text(bar.get_x() + bar.get_width()/2., height,
                    f'{height:.2f}',
                    ha='center', va='bottom', fontsize=10, fontweight='bold')
    
    ax.set_xlabel('Career', fontsize=12)
    ax.set_ylabel('Factor Value', fontsize=12)
    ax.set_title('AI Impact Factor vs Adaptation Rate by Career', fontsize=14, fontweight='bold')
    ax.set_xticks(x)
    ax.set_xticklabels(careers, fontsize=10)
    ax.legend(fontsize=10)
    ax.grid(True, alpha=0.3, axis='y')
    
    plt.tight_layout()
    plt.savefig('figures/ai_impact_adaptation.png', dpi=300, bbox_inches='tight')
    plt.close()
    
    print("  - figures/employment_prediction.png: Employment Demand Prediction")
    print("  - figures/replaceability_radar.png: Replaceability Evaluation Radar Chart")
    print("  - figures/topsis_evaluation.png: TOPSIS Evaluation Results")
    print("  - figures/system_dynamics.png: System Dynamics Simulation")
    print("  - figures/weight_distribution.png: Weight Distribution (AHP-Entropy)")
    print("  - figures/growth_rate_comparison.png: Growth Rate Comparison")
    print("  - figures/evaluation_heatmap.png: Evaluation Indicators Heatmap")
    print("  - figures/employment_comparison.png: Employment Comparison 2025 vs 2030")
    print("  - figures/ai_impact_adaptation.png: AI Impact vs Adaptation Effect")


if __name__ == "__main__":
    main()
